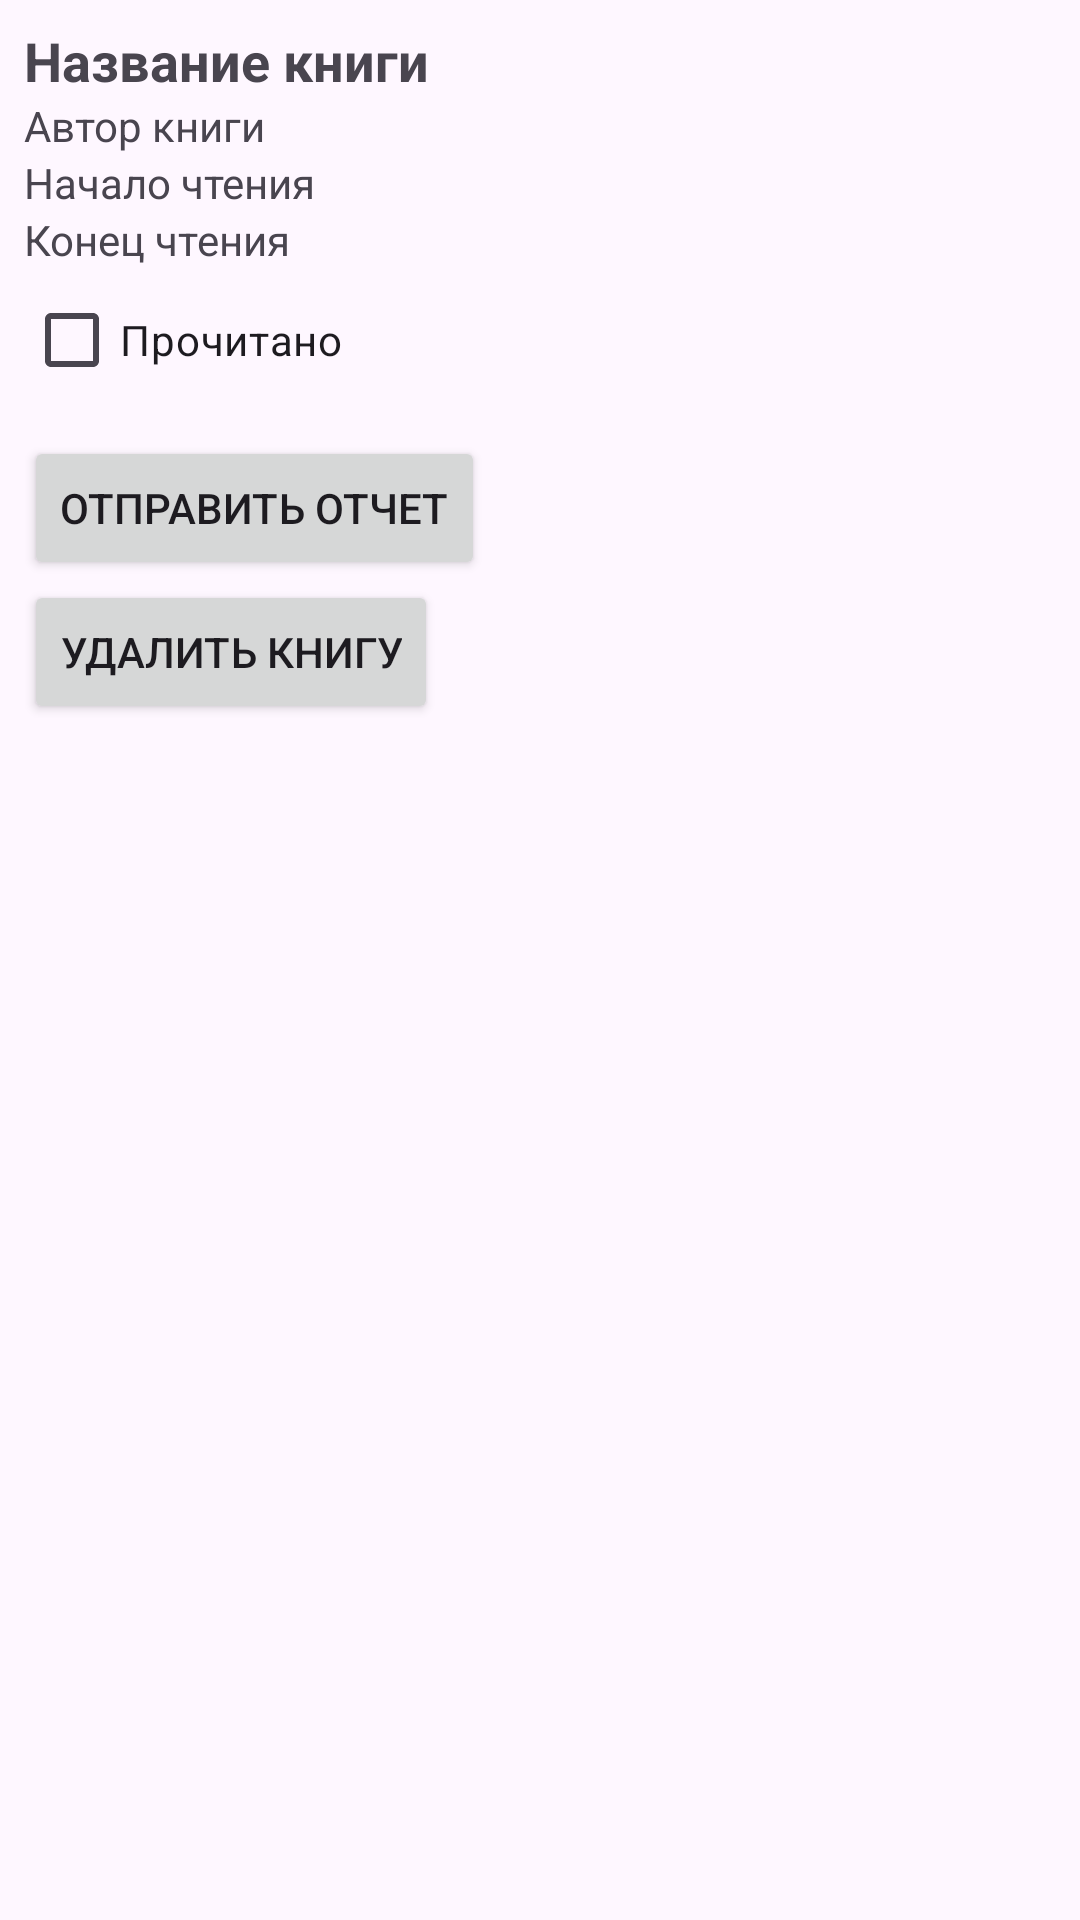

Layout XML and referenced resources for this Android screen:
<!-- AndroidManifest.xml: application theme Theme.Bookmanagerapp -->
<!-- res/layout/book_list_item.xml -->
<?xml version="1.0" encoding="utf-8"?>
<LinearLayout xmlns:android="http://schemas.android.com/apk/res/android"
    android:layout_width="match_parent"
    android:layout_height="wrap_content"
    android:orientation="vertical"
    android:padding="8dp">

    <TextView
        android:id="@+id/book_title_text_view"
        android:layout_width="wrap_content"
        android:layout_height="wrap_content"
        android:text="Название книги"
        android:textStyle="bold"
        android:textSize="18sp" />

    <TextView
        android:id="@+id/book_author_text_view"
        android:layout_width="wrap_content"
        android:layout_height="wrap_content"
        android:text="Автор книги" />

    <TextView
        android:id="@+id/date_from_text_view"
        android:layout_width="wrap_content"
        android:layout_height="wrap_content"
        android:text="Начало чтения" />

    <TextView
        android:id="@+id/date_to_text_view"
        android:layout_width="wrap_content"
        android:layout_height="wrap_content"
        android:text="Конец чтения" />

    <CheckBox
        android:id="@+id/read_checkbox"
        android:layout_width="wrap_content"
        android:layout_height="wrap_content"
        android:text="Прочитано" />
    <Button
        android:id="@+id/report_button"
        android:layout_width="wrap_content"
        android:layout_height="wrap_content"
        android:text="Отправить отчет"
        android:layout_marginTop="8dp" />

    <Button
        android:id="@+id/delete_button"
        android:layout_width="wrap_content"
        android:layout_height="wrap_content"
        android:text="Удалить книгу" />

</LinearLayout>
<!-- resources referenced by this layout -->
<resources>
  <style name="Theme.Bookmanagerapp" parent="Base.Theme.Bookmanagerapp" />
  <style name="Base.Theme.Bookmanagerapp" parent="Theme.Material3.DayNight.NoActionBar">
          
          
      </style>
</resources>
